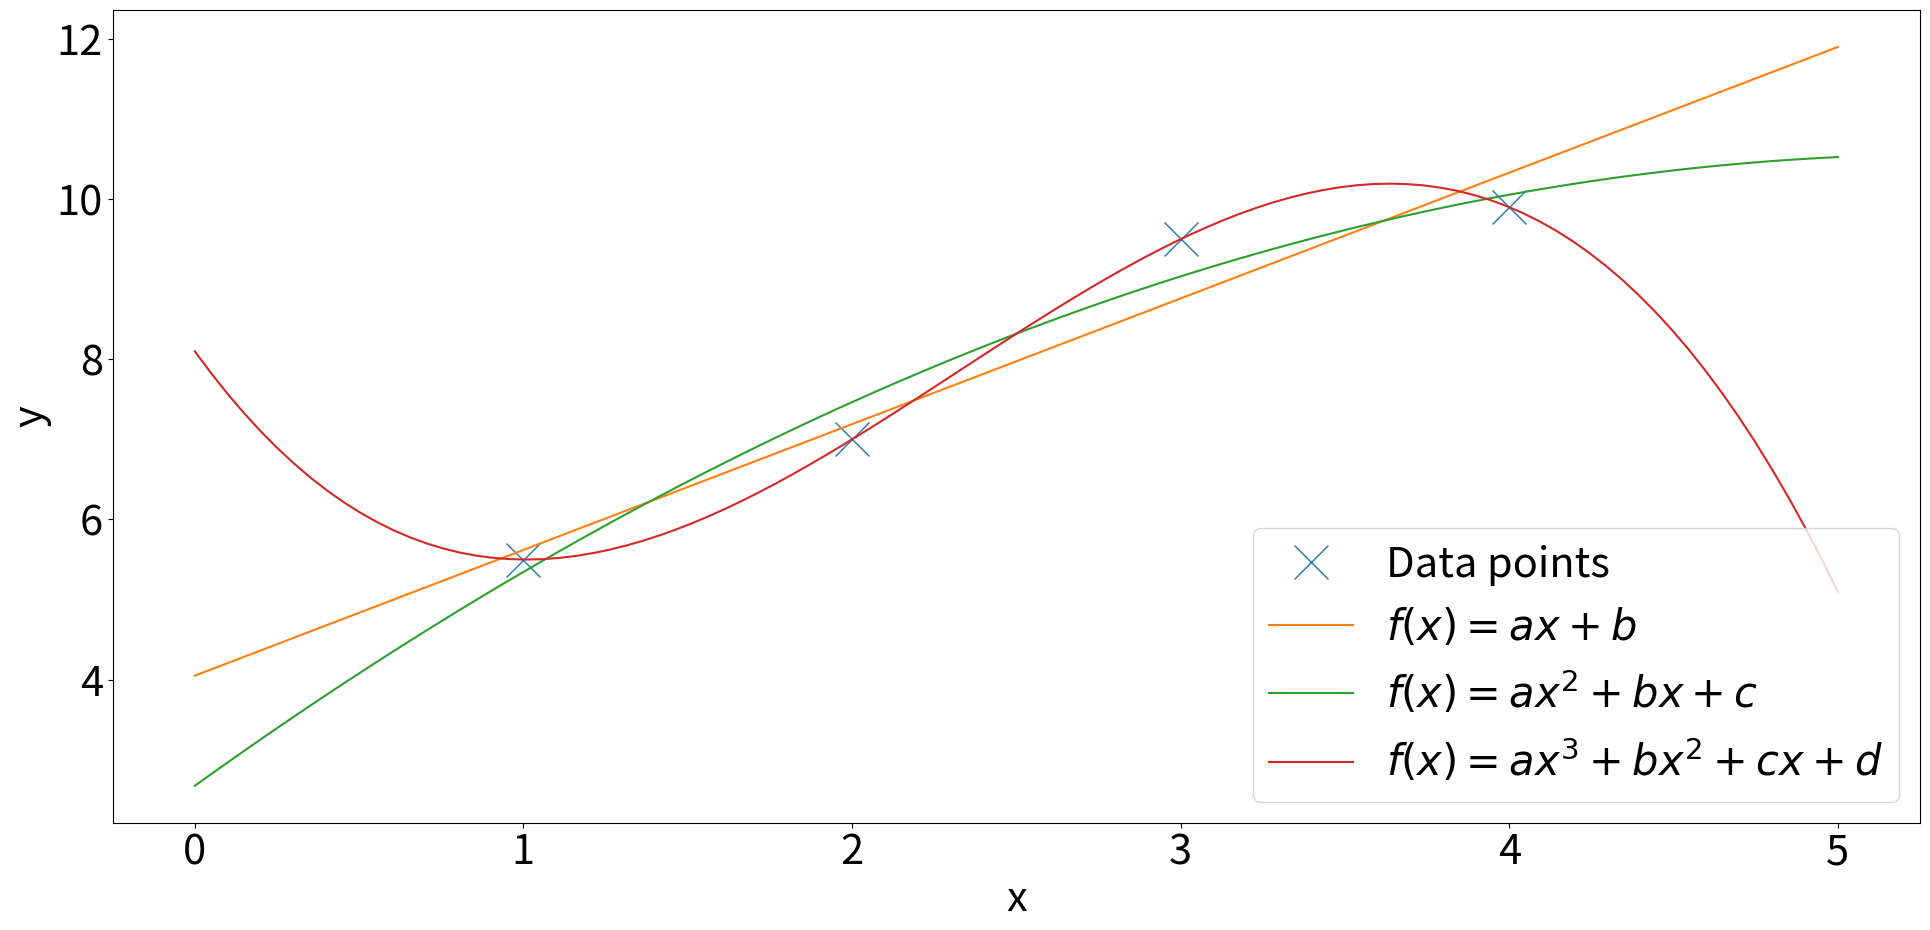

Write the Python code that produced this figure. (Note: this script raises an exception after producing the figure.)
#!/usr/bin/env python3
# -*- coding: utf-8 -*-
"""
Polhynomial fits to data points
"""

import numpy as np
import matplotlib.pyplot as plt

# New figure (increase figure size)
fig = plt.figure(figsize=(20,10))

# Bigger font
plt.rcParams.update({'font.size': 30})

# Data points
x = [1,2,3,4]
y = [5.5,7.0,9.5,9.9]


# Plot data points
plt.plot(x,y,'x', markersize=24)


x1 = np.linspace(0,5,100)

# Add best fit linear, quadratic, cubic
for i in range(1,4):
    p = np.polyfit(x, y, i)
    y1 = np.polyval(p,x1)
    plt.plot(x1,y1)

# Make pretty
plt.xlabel('x')
plt.ylabel('y')
plt.legend(["Data points","$f(x)=ax+b$","$f(x)=ax^2+bx+c$","$f(x)=ax^3+bx^2+cx+d$"],loc=4)

# Tighter margins
plt.tight_layout()

# Set your own filename/directory here
fname="multifit.png"
fdir="/Users/<user>/Code/makecourse/modules/MAS2805-python/static/images/week2/"

# Save the file
fig.savefig(fdir+fname, facecolor=(1,1,1,0.8), transparent=True)




